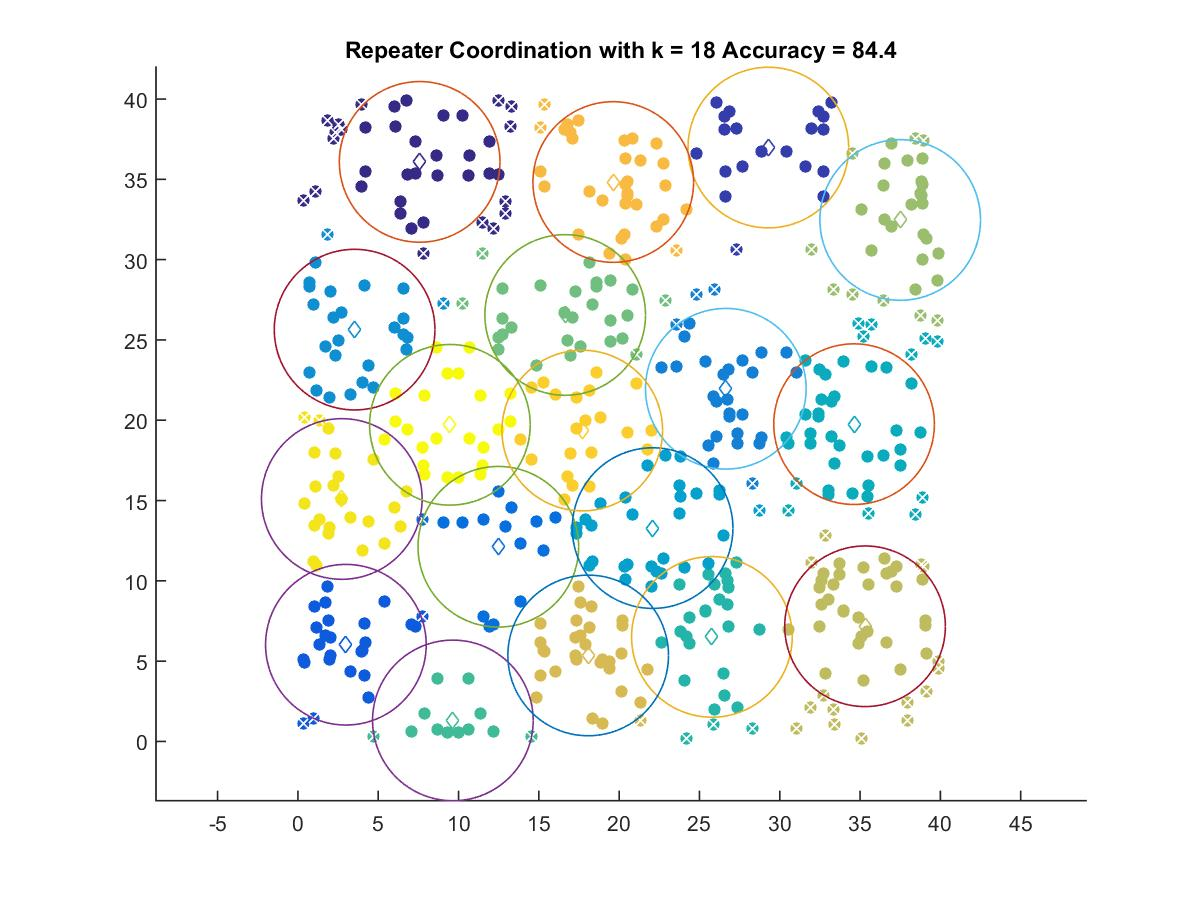

Data behind this chart, as committed beside it:
7.5817, 36.085
29.29, 36.98
2.988, 6.024
12.48, 12.12
26.64, 21.96
3.531, 25.64
22.08, 13.29
34.63, 19.76
25.78, 6.512
9.649, 1.311
16.64, 26.55
37.5, 32.47
35.31, 7.174
18.07, 5.357
19.64, 34.83
17.7, 19.36
2.733, 15.1
9.465, 19.72
